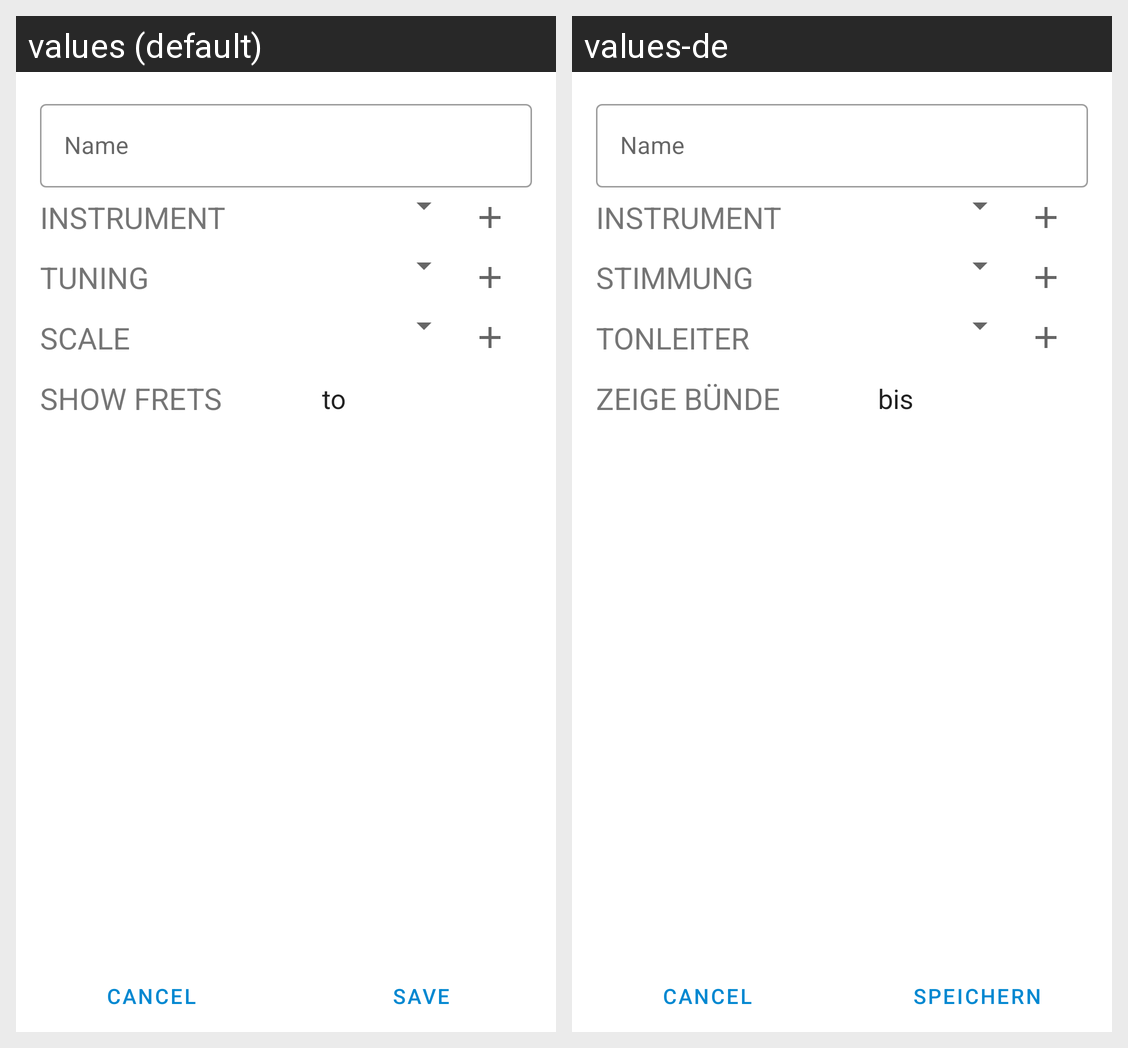

Strings drawn on this Android screen and how each of the app's shown locales translates them:
Android screen res/layout/fragment_instrument_preset_editor.xml rendered under 2 locales, left to right: values (default), values-de. Device: Nexus 5 (rendered at 1080×1920; each locale shown at half size, 540×960, under a caption strip naming it); theme AppTheme.
Strings drawn on this screen, with the default value and each locale's value (text and hints the layout hard-codes, and strings that could not be matched under every locale, appear in the picture but are not listed):

lbl_instrument_preset_instrument
  values: Instrument
  values-de: Instrument

lbl_instrument_preset_tuning
  values: Tuning
  values-de: Stimmung

lbl_instrument_preset_scale
  values: Scale
  values-de: Tonleiter

lbl_instrument_preset_fretrange
  values: Show frets
  values-de: Zeige Bünde

lbl_fret_range_to
  values: to
  values-de: bis

name
  values: Name
  values-de: Name

save
  values: Save
  values-de: Speichern
